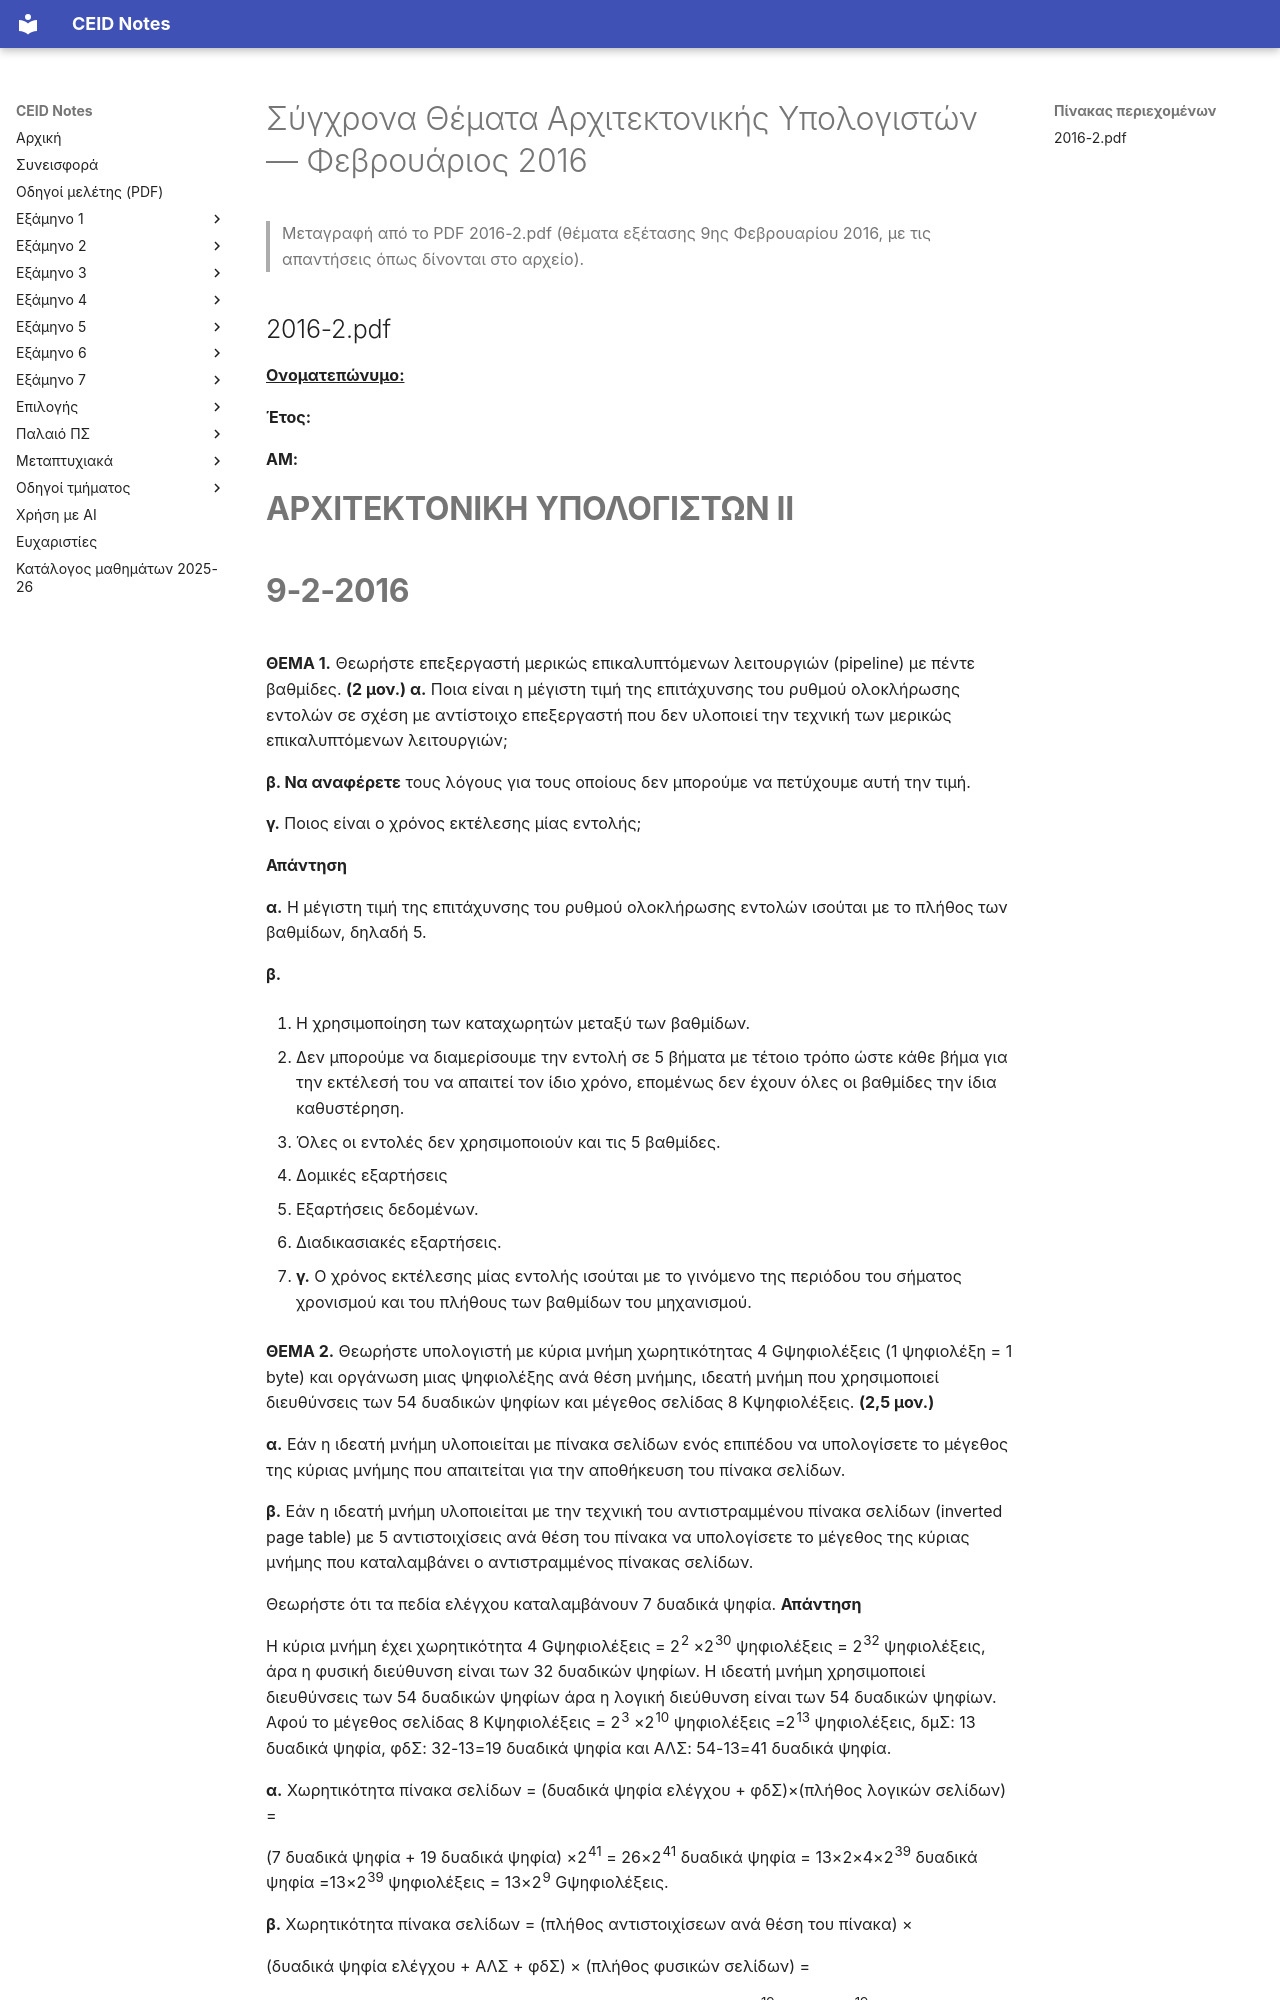

repository: kdngiorgos/ceid-notes · page: Old Classes (Παλαιό Πρόγραμμα Σπουδών)/Σύγχρονα Θέματα Αρχιτεκτονικής Υπολογιστών/Previous Exams/2016-02.html · generator: mkdocs

---
course: Σύγχρονα Θέματα Αρχιτεκτονικής Υπολογιστών
session: 2016-02
label: Φεβρουάριος 2016
sources:
- ../other/2016-2.pdf
format: open
duration_min: null
notes: Το PDF (2016-2.pdf) είναι τα θέματα της εξέτασης της 9ης Φεβρουαρίου 2016 μαζί με τις απαντήσεις όπως υπάρχουν στο αρχείο· η ημερομηνία αναγράφεται στο ίδιο το έγγραφο.
transcription: verbatim
solutions: none
---
# Σύγχρονα Θέματα Αρχιτεκτονικής Υπολογιστών — Φεβρουάριος 2016

> Μεταγραφή από το PDF 2016-2.pdf (θέματα εξέτασης 9ης Φεβρουαρίου 2016, με τις απαντήσεις όπως δίνονται στο αρχείο).

## 2016-2.pdf

**<u>Ονοματεπώνυμο:</u>**

**Έτος:**

**ΑΜ:**

# **ΑΡΧΙΤΕΚΤΟΝΙΚΗ  ΥΠΟΛΟΓΙΣΤΩΝ      IΙ**
